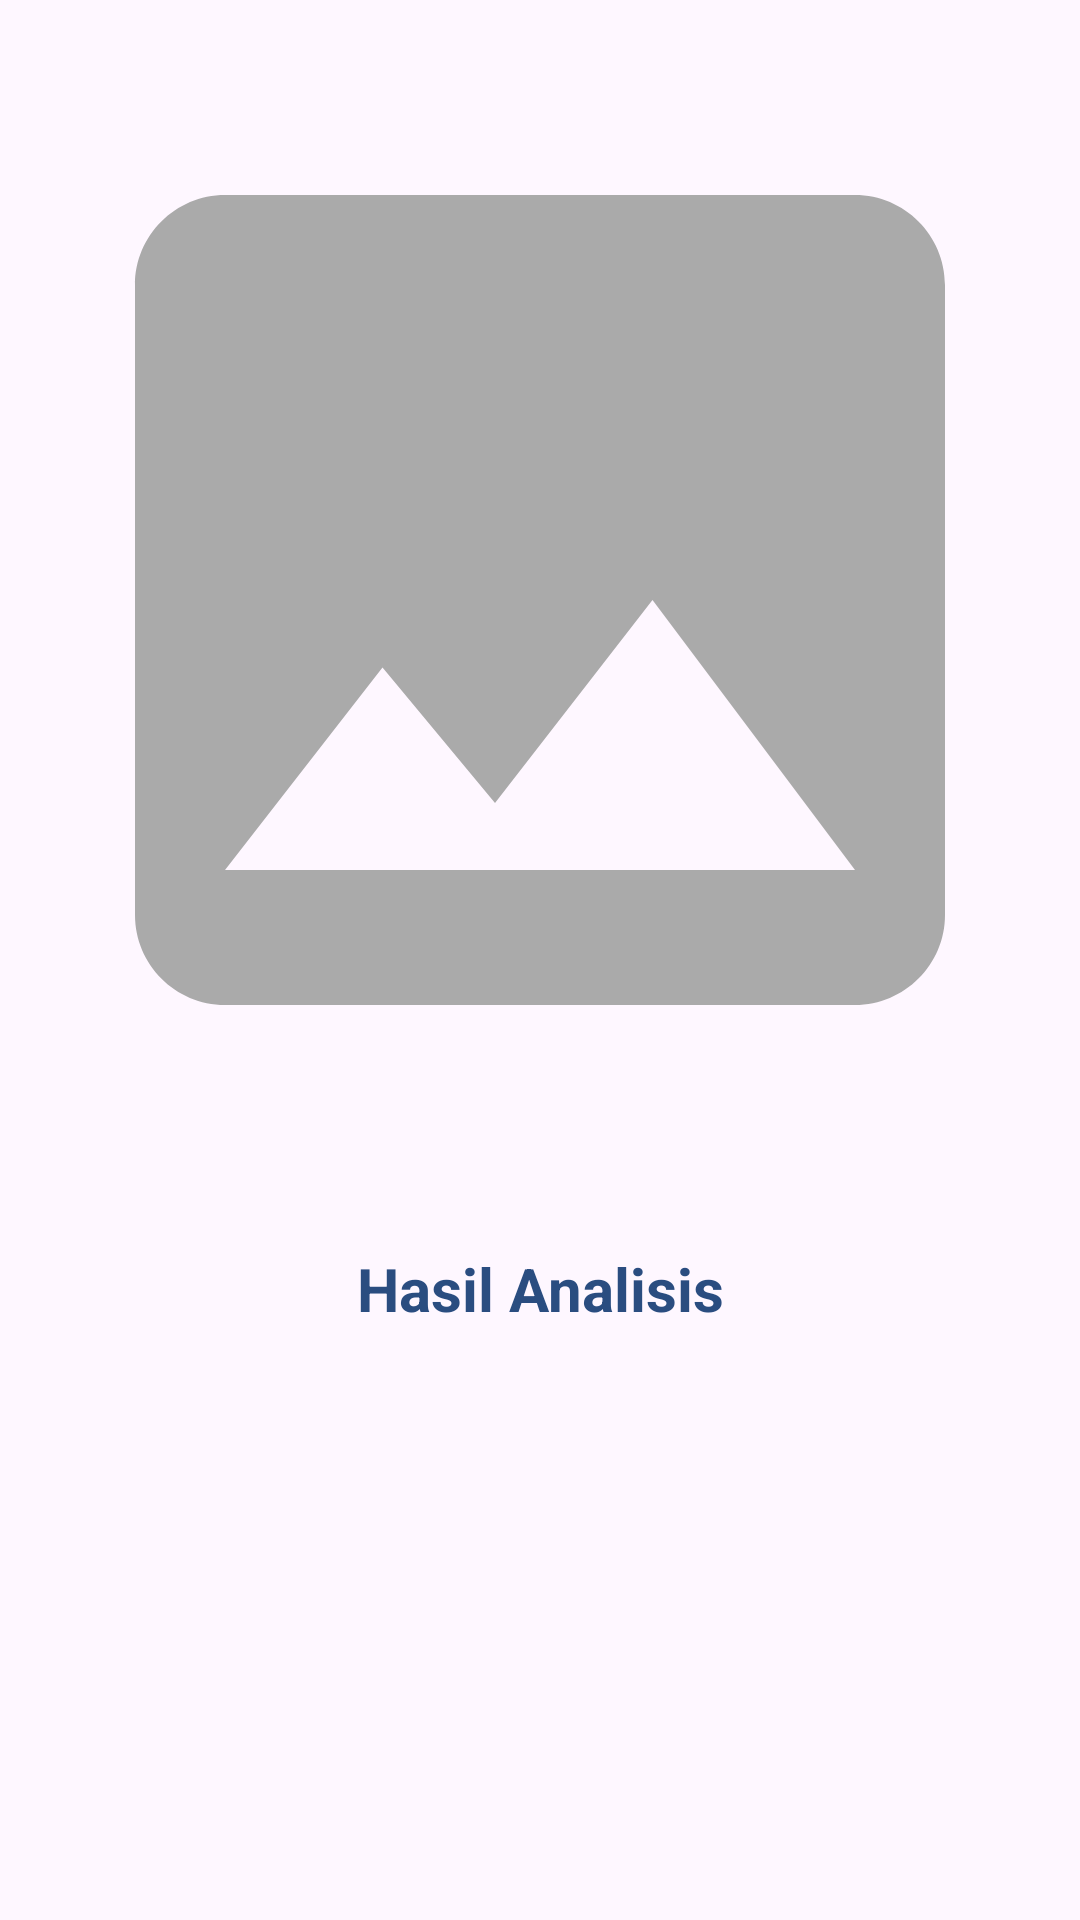

Produce the Android XML layout that renders to this screen, including the resource entries it uses.
<!-- AndroidManifest.xml: application theme Theme.Diagnocar -->
<!-- res/layout/activity_result.xml -->
<?xml version="1.0" encoding="utf-8"?>
<androidx.core.widget.NestedScrollView xmlns:android="http://schemas.android.com/apk/res/android"
    xmlns:app="http://schemas.android.com/apk/res-auto"
    xmlns:tools="http://schemas.android.com/tools"
    android:layout_width="match_parent"
    android:layout_height="match_parent"
    tools:context=".view.ResultActivity">

    <androidx.constraintlayout.widget.ConstraintLayout
        android:layout_width="match_parent"
        android:layout_height="wrap_content">

        <ImageView
            android:id="@+id/result_image"
            android:layout_width="match_parent"
            android:layout_height="400dp"
            android:scaleType="fitCenter"
            app:layout_constraintEnd_toEndOf="parent"
            app:layout_constraintStart_toStartOf="parent"
            app:layout_constraintTop_toTopOf="parent"
            app:srcCompat="@drawable/ic_place_holder"
            tools:ignore="ContentDescription,ImageContrastCheck" />

        <TextView
            android:id="@+id/result_text"
            android:layout_width="match_parent"
            android:layout_height="wrap_content"
            android:layout_margin="16dp"
            android:paddingBottom="8dp"
            android:text="@string/result"
            android:textAlignment="center"
            android:textColor="@color/Riw"
            android:textSize="20sp"
            android:textStyle="bold"
            app:layout_constraintEnd_toEndOf="parent"
            app:layout_constraintStart_toStartOf="parent"
            app:layout_constraintTop_toBottomOf="@id/result_image" />

        
        <androidx.recyclerview.widget.RecyclerView
            android:id="@+id/rvArticle"
            android:layout_width="0dp"
            android:layout_height="wrap_content"
            android:layout_marginStart="16dp"
            android:layout_marginEnd="16dp"
            android:overScrollMode="never"
            android:scrollbarSize="0dp"
            app:layout_constraintBottom_toTopOf="@id/progressBar"
            app:layout_constraintEnd_toEndOf="parent"
            app:layout_constraintStart_toStartOf="parent"
            app:layout_constraintTop_toBottomOf="@id/result_text" />

        <ProgressBar
            android:id="@+id/progressBar"
            style="?android:attr/progressBarStyle"
            android:layout_width="wrap_content"
            android:layout_height="wrap_content"
            android:visibility="gone"
            app:layout_constraintBottom_toBottomOf="parent"
            app:layout_constraintEnd_toEndOf="parent"
            app:layout_constraintStart_toStartOf="parent"
            app:layout_constraintTop_toBottomOf="@id/rvArticle"
            tools:visibility="visible" />

        <TextView
            android:id="@+id/tvErrorMessage"
            android:layout_width="wrap_content"
            android:layout_height="wrap_content"
            android:layout_gravity="center"
            android:gravity="center"
            android:text="@string/error_message"
            android:textSize="18sp"
            android:visibility="gone"
            app:layout_constraintBottom_toBottomOf="parent"
            app:layout_constraintEnd_toEndOf="parent"
            app:layout_constraintStart_toStartOf="parent"
            app:layout_constraintTop_toBottomOf="@id/progressBar"
            tools:visibility="invisible" />

    </androidx.constraintlayout.widget.ConstraintLayout>
</androidx.core.widget.NestedScrollView>
<!-- resources referenced by this layout -->
<resources>
  <color name="Riw">#2A4D80</color>
  <!-- drawable ic_place_holder (drawable) -->
  <vector android:height="24dp" android:tint="@android:color/darker_gray"
      android:viewportHeight="24" android:viewportWidth="24"
      android:width="24dp" xmlns:android="http://schemas.android.com/apk/res/android">
      <path android:fillColor="#595959"
          android:pathData="M21,19V5c0,-1.1 -0.9,-2 -2,-2H5c-1.1,0 -2,0.9 -2,2v14c0,1.1 0.9,2 2,2h14c1.1,0 2,-0.9 2,-2zM8.5,13.5l2.5,3.01L14.5,12l4.5,6H5l3.5,-4.5z"/>
  </vector>
  <string name="error_message">Error</string>
  <string name="result">Hasil Analisis</string>
  <style name="Theme.Diagnocar" parent="Base.Theme.Diagnocar" />
  <style name="Base.Theme.Diagnocar" parent="Theme.Material3.DayNight">
          
          
  
                  <item name="colorPrimary">@color/Primary</item>
                  <item name="colorOnPrimary">@color/white</item>
  
                  <item name="colorSecondary">@color/Secondary</item>
                  <item name="colorOnSecondary">@color/OnSecondary</item>
      </style>
  <color name="Primary">#3A8DFF</color>
  <color name="white">#FFFFFFFF</color>
  <color name="Secondary">#1D4E89</color>
  <color name="OnSecondary">#A0D9FF</color>
</resources>
